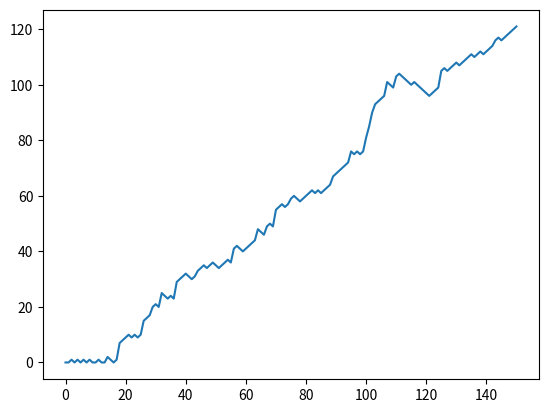

The matplotlib source for this figure:
# Playing a game to see how high we can climb up the empire state building if we use the following conditions
# for ever roll of dice depending on out come we move up or down
# Dice (1 or 2) - Take one step Down (step= step -1)
# Dice (3,4 or 5) - Take one step up (step = step +1)
# Dice (6) - Roll dice again and walk resulting number of steps up
# we assume we will fall down 0.1% of the times. Falling down means we start from step number zero
# Cant go below step 0


import numpy as np
import pandas as pd
import matplotlib.pyplot as plt

# We set the seed of the rand function in order to make sure that if someone else wants to test the algorithm
# They can generate the same random numbers by using the same seed

np.random.seed(10)

#This sets the limits of the random generation between 0 and 6. 7 is the high limit and is not included
dice = np.random.randint(1,7)

print(np.random.randint(1,7), "\n")

# For a Random Step
step = 20
if dice <=2:
    step = step -1
elif dice <= 5:
    step = step +1
else:
    step = step+ np.random.randint(1,7)

print("You rolled a", str(dice), "on the dice")
print("you are now on step number", str(step))

#For a Random Walk

outcomes = [0]
np.random.seed(120)

for i in range(150):
    step = outcomes[-1]
    dice_2 = np.random.randint(1,7)
    if dice_2 <= 2:
        step = max(0,step-1)
    elif dice_2 <=5:
        step = step + 1
    else:
        step = step + np.random.randint(1,7)
    outcomes.append(step)

print(outcomes)

print(pd.DataFrame(outcomes))

plt.plot(outcomes)
plt.show()

